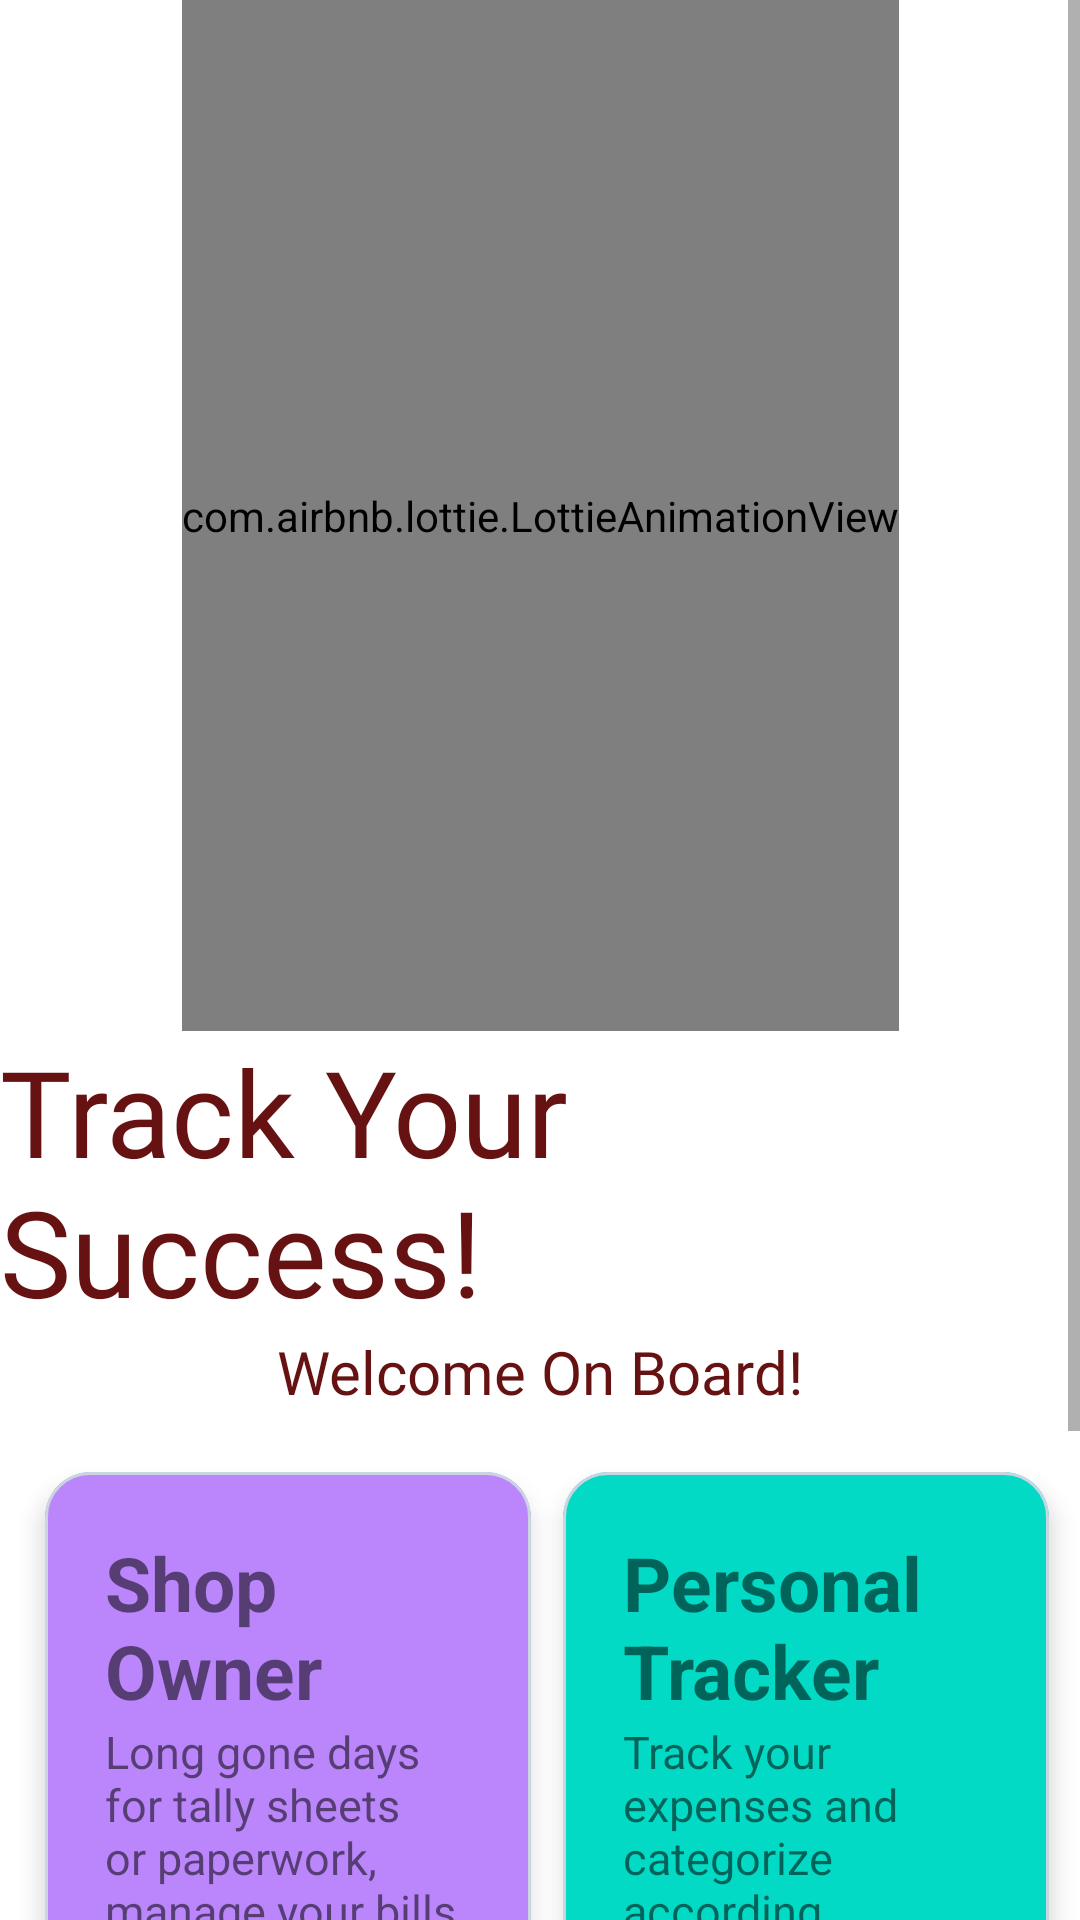

The Android layout XML behind this screen, and the referenced resources:
<!-- AndroidManifest.xml: application theme Theme.FinApt -->
<!-- res/layout/activity_registration.xml -->
<?xml version="1.0" encoding="utf-8"?>
<androidx.constraintlayout.widget.ConstraintLayout xmlns:android="http://schemas.android.com/apk/res/android"
    xmlns:app="http://schemas.android.com/apk/res-auto"
    xmlns:tools="http://schemas.android.com/tools"
    android:layout_width="match_parent"
    android:layout_height="match_parent"
    tools:context=".RegistrationActivity">

    <ScrollView
        android:layout_width="match_parent"
        android:layout_height="match_parent"
        app:layout_constraintTop_toTopOf="parent"
        app:layout_constraintEnd_toEndOf="parent"
        app:layout_constraintStart_toStartOf="parent"
        >
        <androidx.constraintlayout.widget.ConstraintLayout
            android:layout_width="match_parent"
            android:layout_height="wrap_content"
            >


            
            
            
            
            
            
            
            
            
            
            
            <com.airbnb.lottie.LottieAnimationView
                android:id="@+id/profileAnim"
                android:layout_width="wrap_content"
                android:layout_height="0dp"
                app:layout_constraintHeight_percent="0.4"
                app:lottie_rawRes="@raw/registor"
                app:layout_constraintTop_toTopOf="parent"
                app:layout_constraintStart_toStartOf="parent"
                app:layout_constraintEnd_toEndOf="parent"
                android:visibility="visible"
                app:lottie_autoPlay="true"
                app:lottie_loop="true"
                />

            <com.google.android.material.textview.MaterialTextView
                android:id="@+id/track"
                android:layout_width="wrap_content"
                android:layout_height="wrap_content"
                app:layout_constraintTop_toBottomOf="@+id/profileAnim"
                app:layout_constraintStart_toStartOf="parent"
                app:layout_constraintEnd_toEndOf="parent"
                android:layout_marginHorizontal="20dp"
                android:text="@string/track_your_success"
                android:textSize="40sp"
                android:textColor="@color/color_primary"
                android:fontFamily="@font/nunito_bold"/>
            <com.google.android.material.textview.MaterialTextView
                android:id="@+id/welcome"
                android:layout_width="wrap_content"
                android:layout_height="wrap_content"
                app:layout_constraintTop_toBottomOf="@+id/track"
                app:layout_constraintStart_toStartOf="parent"
                app:layout_constraintEnd_toEndOf="parent"
                android:layout_marginHorizontal="20dp"
                android:text="@string/welcome_on_board"
                android:textSize="20sp"
                android:textColor="@color/color_primary"
                android:fontFamily="@font/nunito_semibold"/>

            <com.google.android.material.card.MaterialCardView
                android:id="@+id/shop"
                android:layout_width="0dp"
                app:layout_constraintWidth_percent="0.45"
                android:layout_height="wrap_content"
                android:layout_marginVertical="20dp"
                android:layout_marginHorizontal="15dp"
                android:clickable="true"
                android:focusable="true"
                app:cardCornerRadius="15dp"
                app:cardElevation="5dp"
                android:backgroundTint="@color/purple_200"
                app:layout_constraintStart_toStartOf="parent"
                app:layout_constraintTop_toBottomOf="@id/welcome"
                app:strokeColor="@color/slate_300"
                app:strokeWidth="1dp">

                <LinearLayout
                    android:layout_width="match_parent"
                    android:layout_height="wrap_content"
                    android:orientation="vertical"
                    android:paddingHorizontal="20dp"
                    android:paddingVertical="20dp">

                    <com.google.android.material.textview.MaterialTextView
                        android:layout_width="wrap_content"
                        android:layout_height="wrap_content"
                        android:text="@string/shop_owner"
                        android:textSize="25sp"
                        android:textStyle="bold" />

                    <com.google.android.material.textview.MaterialTextView
                        android:layout_width="wrap_content"
                        android:layout_height="wrap_content"
                        android:text="@string/long_gone_days_for_tally_sheets_or_paperwork_manage_your_bills_and_inventory_here_let_s_begin"
                        android:textSize="15sp" />

                    <com.google.android.material.imageview.ShapeableImageView
                        android:layout_width="wrap_content"
                        android:layout_height="wrap_content"
                        android:layout_gravity="end"
                        android:layout_marginTop="20dp"
                        android:src="@drawable/ic_baseline_arrow_right_alt_24" />
                </LinearLayout>

            </com.google.android.material.card.MaterialCardView>

            <com.google.android.material.card.MaterialCardView
                android:id="@+id/cust"
                android:layout_width="0dp"
                app:layout_constraintWidth_percent="0.45"
                android:layout_height="wrap_content"
                android:layout_marginVertical="20dp"
                android:layout_marginHorizontal="15dp"
                android:clickable="true"
                android:focusable="true"
                app:cardCornerRadius="15dp"
                app:cardElevation="5dp"
                android:backgroundTint="@color/teal_200"
                app:layout_constraintStart_toEndOf="@+id/shop"
                app:layout_constraintTop_toBottomOf="@id/welcome"
                app:layout_constraintEnd_toEndOf="parent"
                app:strokeColor="@color/slate_300"
                app:strokeWidth="1dp">

                <LinearLayout
                    android:layout_width="match_parent"
                    android:layout_height="wrap_content"
                    android:orientation="vertical"
                    android:paddingHorizontal="20dp"
                    android:paddingVertical="20dp">

                    <com.google.android.material.textview.MaterialTextView
                        android:layout_width="wrap_content"
                        android:layout_height="wrap_content"
                        android:text="@string/personal_ntracker"
                        android:textSize="25sp"
                        android:textStyle="bold" />

                    <com.google.android.material.textview.MaterialTextView
                        android:layout_width="wrap_content"
                        android:layout_height="wrap_content"
                        android:text="@string/track_your_expenses_and_categorize_according_in_shopping_food_etc_join_us"
                        android:textSize="15sp" />

                    <com.google.android.material.imageview.ShapeableImageView
                        android:layout_width="wrap_content"
                        android:layout_height="wrap_content"
                        android:layout_gravity="end"
                        android:layout_marginTop="20dp"
                        android:src="@drawable/ic_baseline_arrow_right_alt_24" />
                </LinearLayout>
            </com.google.android.material.card.MaterialCardView>

            <com.google.android.material.textview.MaterialTextView
                android:id="@+id/signIn"
                android:layout_width="wrap_content"
                android:layout_height="wrap_content"
                app:layout_constraintTop_toBottomOf="@+id/cust"
                app:layout_constraintStart_toStartOf="parent"
                app:layout_constraintEnd_toEndOf="parent"
                app:layout_constraintBottom_toBottomOf="parent"
                android:text="@string/already_a_user_click_here_to_sign_in"
                android:textColor="@color/color_primary_variant"
                android:fontFamily="@font/nunito_semibolditalic"
                android:layout_marginTop="20dp"
                android:layout_marginBottom="40dp"/>

        </androidx.constraintlayout.widget.ConstraintLayout>
    </ScrollView>
</androidx.constraintlayout.widget.ConstraintLayout>
<!-- resources referenced by this layout -->
<resources>
  <color name="color_primary">#661212</color>
  <color name="color_primary_variant">#661212</color>
  <color name="purple_200">#FFBB86FC</color>
  <color name="slate_300">#cbd5e1</color>
  <color name="teal_200">#FF03DAC5</color>
  <!-- drawable ic_baseline_arrow_right_alt_24 (drawable) -->
  <vector android:autoMirrored="true" android:height="40dp"
      android:tint="#323131" android:viewportHeight="24"
      android:viewportWidth="24" android:width="40dp" xmlns:android="http://schemas.android.com/apk/res/android">
      <path android:fillColor="@android:color/white" android:pathData="M16.01,11H4v2h12.01v3L20,12l-3.99,-4z"/>
  </vector>
  <!-- drawable lightening: png bitmap (drawable, 23446 bytes) -->
  <string name="already_a_user_click_here_to_sign_in">Already a user? Click here to Sign In</string>
  <string name="long_gone_days_for_tally_sheets_or_paperwork_manage_your_bills_and_inventory_here_let_s_begin">Long gone days for tally sheets or paperwork, manage your bills and inventory here. Let\'s Begin!</string>
  <string name="personal_ntracker">Personal\nTracker</string>
  <string name="shop_owner">Shop Owner</string>
  <string name="track_your_expenses_and_categorize_according_in_shopping_food_etc_join_us">Track your expenses and categorize according in Shopping, Food,.etc. Join us.</string>
  <string name="track_your_success">Track Your Success!</string>
  <string name="welcome_on_board">Welcome On Board!</string>
  <style name="Theme.FinApt" parent="Theme.MaterialComponents.DayNight.DarkActionBar">
          
          <item name="colorPrimary">@color/color_primary</item>
          <item name="colorPrimaryVariant">@color/color_primary_variant</item>
          <item name="colorOnPrimary">@color/white</item>
          
          <item name="colorSecondary">@color/color_secondary</item>
          <item name="colorSecondaryVariant">@color/color_primary_secondary_variant</item>
          <item name="colorOnSecondary">@color/black</item>
          
          <item name="android:statusBarColor">?attr/colorPrimaryVariant</item>
          
      </style>
  <color name="white">#FFFFFFFF</color>
  <color name="color_secondary">#121866</color>
  <color name="color_primary_secondary_variant">#121866</color>
  <color name="black">#FF000000</color>
</resources>
